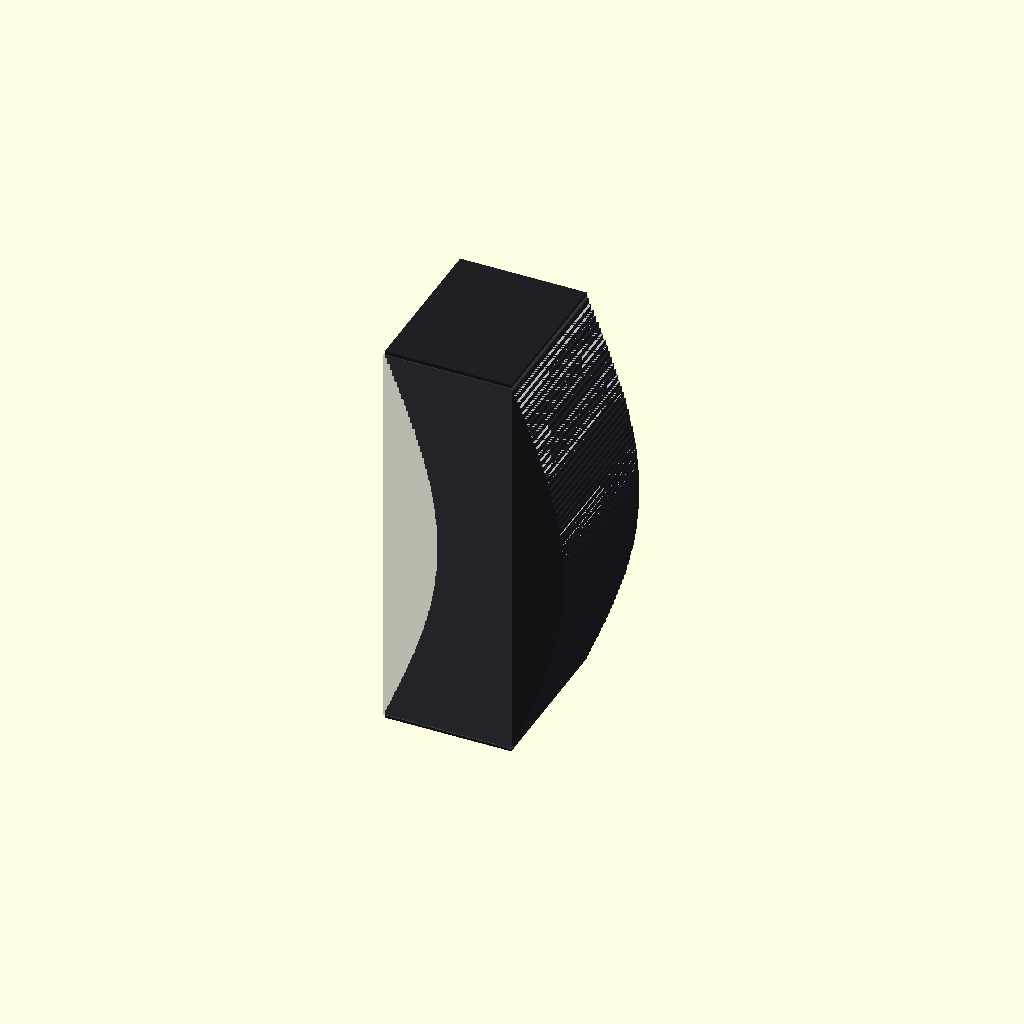
Cell 1: rendered with the file's own defaults.
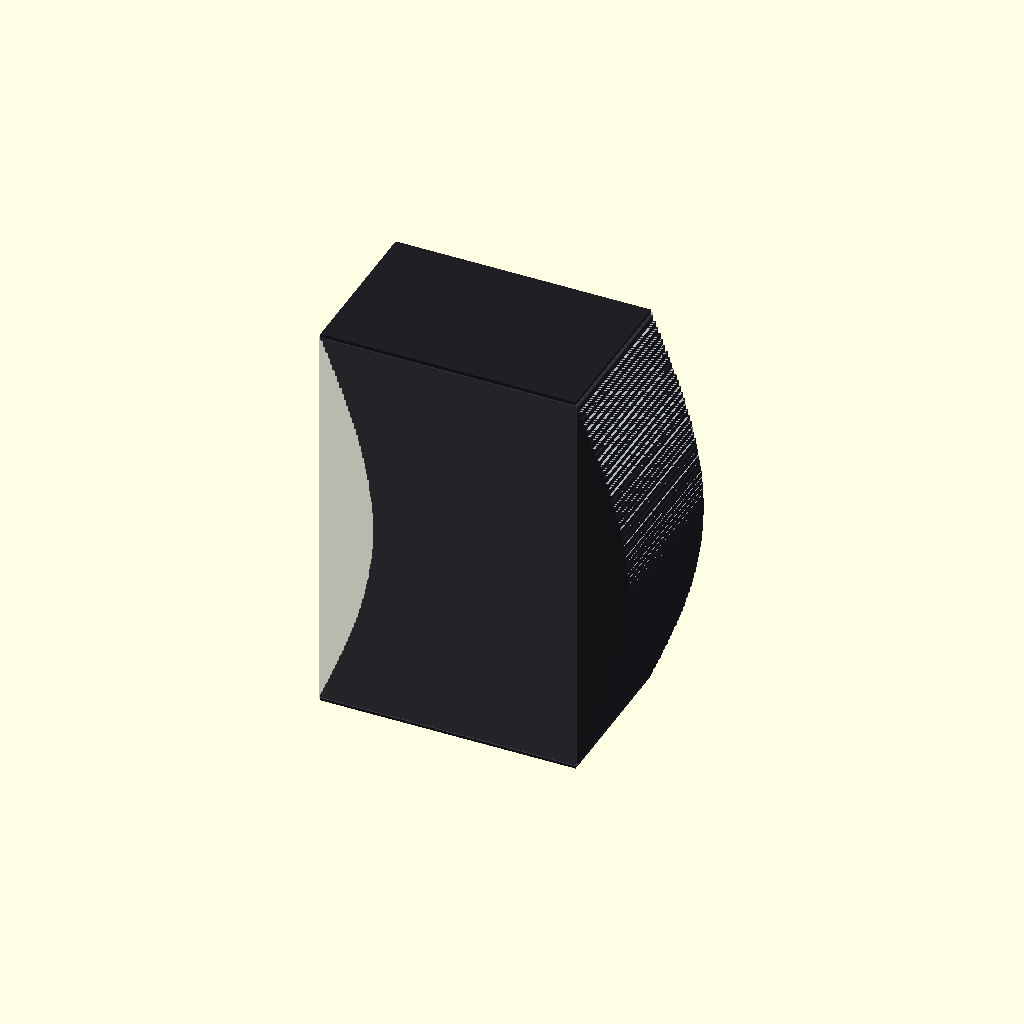
Cell 2 — intake_width set to 220, the other parameters unchanged.
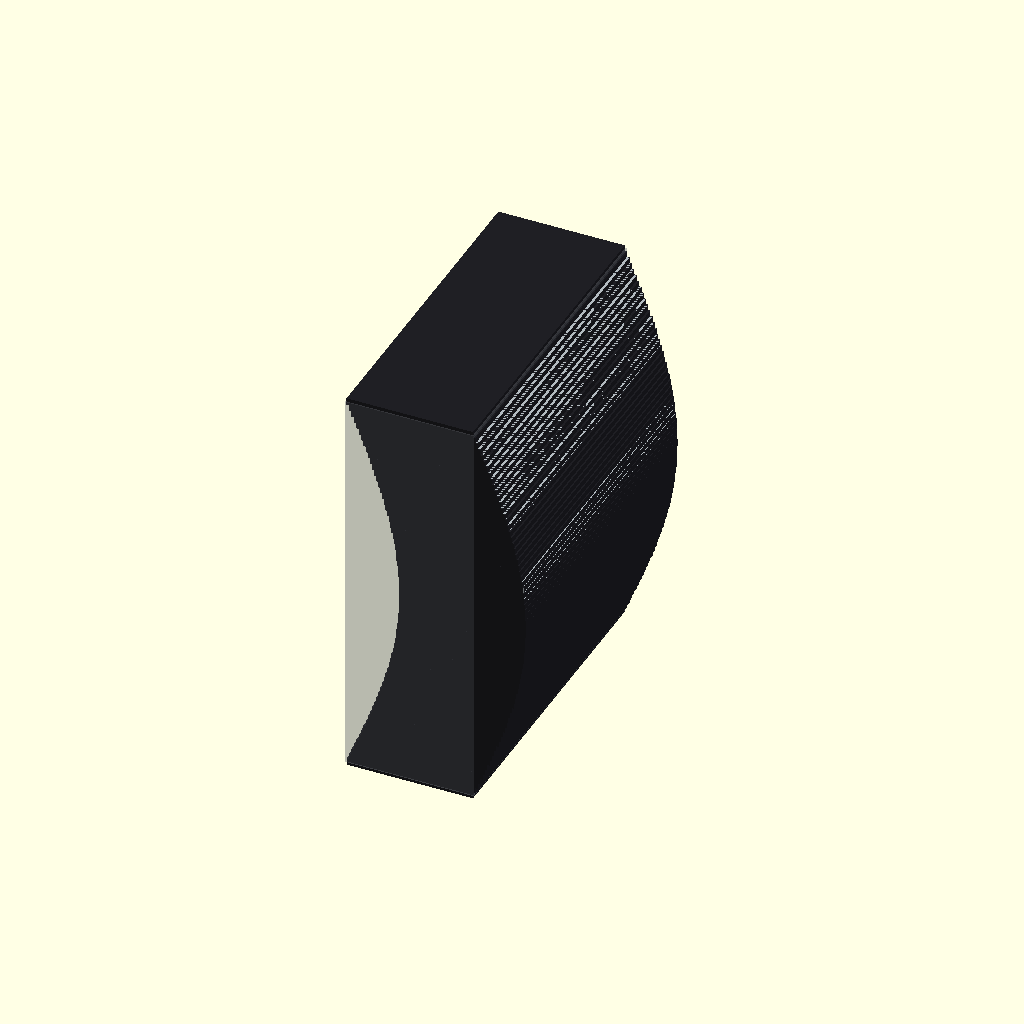
Cell 3 — intake_height set to 280, the other parameters unchanged.
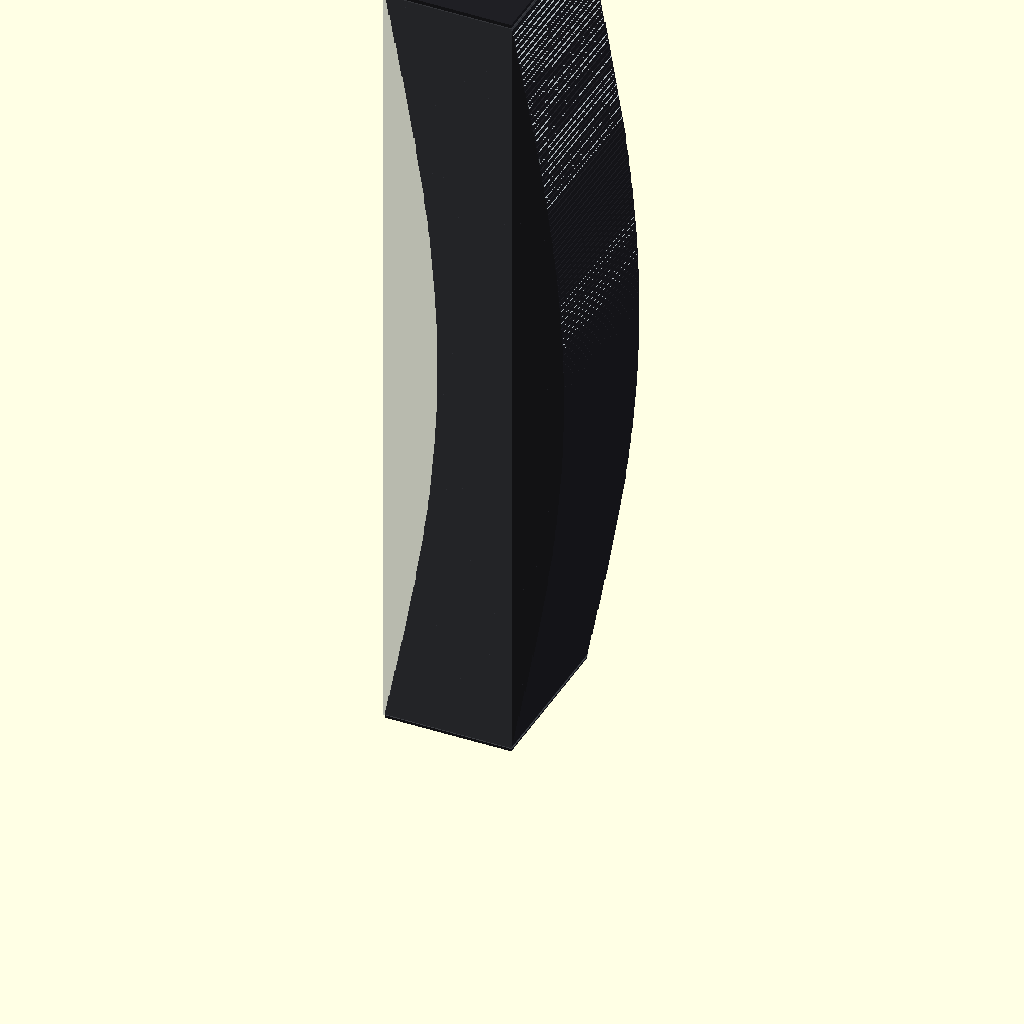
Cell 4 — duct_length set to 680, the other parameters unchanged.
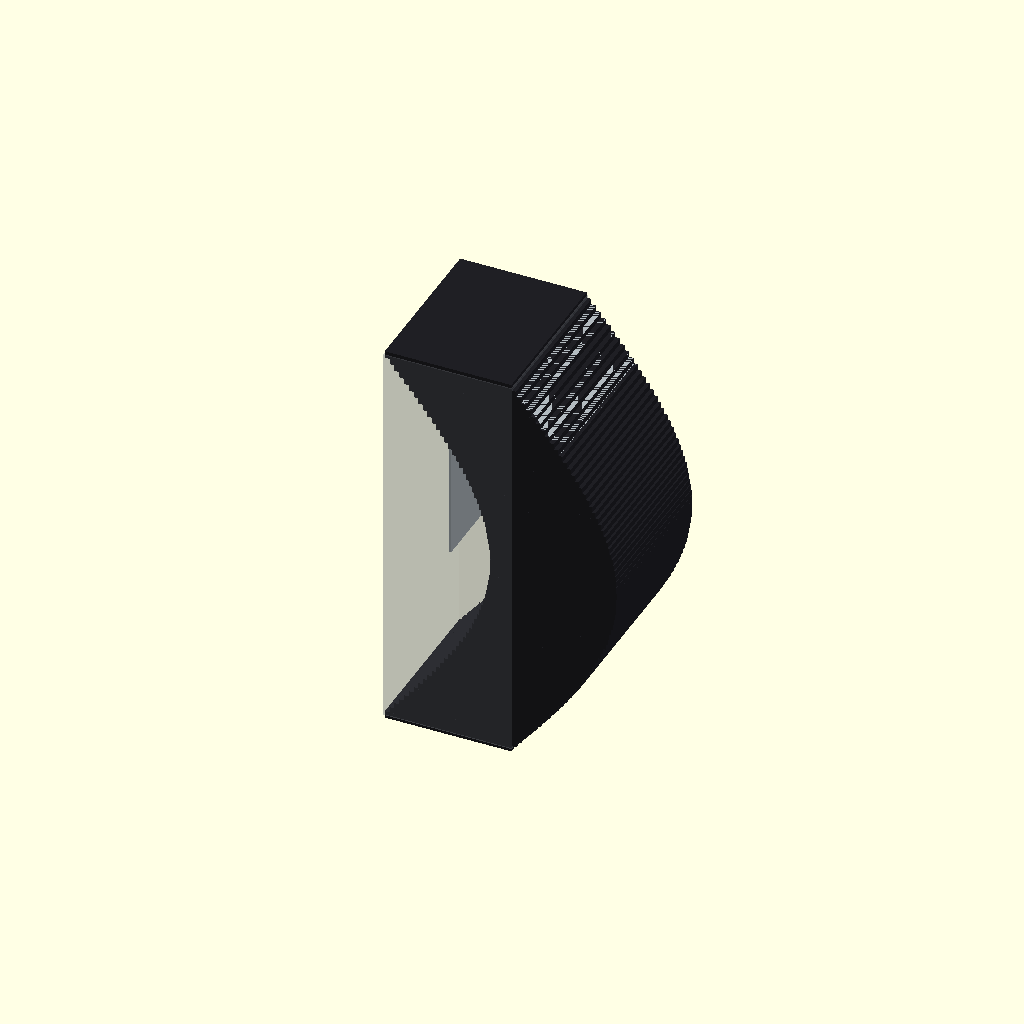
Cell 5: s_curve_offset = 90 (everything else at default).
All cells are drawn from one camera (rotation 55°, 0°, 25°, orthographic, colour scheme Cornfield), so only the parameter changes between them.
Source of the model, src/intake_s_duct_blocker.scad:
// ========================================================
// F-14F DROP-IN COMPOSITE ENGINE INTAKE S-DUCT BLOCKER
// NON-DESTRUCTIVE GEOMETRIC RADAR CROSS SECTION REDUCTION
// ========================================================

$fn = 60; // Production fidelity for aerodynamic curvature sweeps

// --- INTAKE TUNNEL GEOMETRIC CONSTANTS (mm) ---
intake_width   = 110;  // Standard internal dimension of F-14 intake trunk
intake_height  = 140;  // Vertical trunk ceiling clearance
duct_length    = 340;  // Insertion depth along the engine path
wall_thick     = 3.5;  // Carbon-fiber/fiberglass radar-absorbent composite skin
s_curve_offset = 45;   // Lateral snake-bend offset distance to break line-of-sight

// --- COLOR PALETTE ---
absorbent_black = [0.12, 0.12, 0.14, 1.0]; // RAM-impregnated composite structural body
vane_silver      = [0.70, 0.73, 0.75, 1.0]; // Low-profile structural guide fins
f14_intake_gray = [0.60, 0.63, 0.65, 0.25]; // Translucent original intake outer wall

// ========================================================
// MECHANICAL MODEL ASSEMBLY
// ========================================================

module engine_intake_s_duct() {
    // 1. Baseline Simulation: Original Straight F-14 Intake Tunnel Outer Space
    color(f14_intake_gray)
        translate([0, 0, duct_length/2])
        %cube([intake_width, intake_height, duct_length], center=true);

    // 2. The Slide-In Geometric S-Duct Sleeve Shell
    // Uses a programmatic lofted snake deformation to hide the rear engine face
    difference() {
        // Outer sleeve body interface block
        color(absorbent_black)
        union() {
            for (z = [0 : 5 : duct_length]) {
                // Non-linear calculation creating an automated S-curve bend parameter
                x_shift = sin((z / duct_length) * 180) * s_curve_offset;
                
                translate([x_shift, 0, z])
                    cube([intake_width - 2, intake_height - 2, 6], center=true);
            }
        }

        // Subtract internal airway core to form hollow airflow conduit
        union() {
            for (z = [-2 : 5 : duct_length + 2]) {
                x_shift = sin((z / duct_length) * 180) * s_curve_offset;
                
                translate([x_shift, 0, z])
                    cube([intake_width - 2 - (wall_thick*2), intake_height - 2 - (wall_thick*2), 6.5], center=true);
            }
        }
    }

    // 3. Aerodynamic Structural Guide Vanes (Directs boundary layer airflow)
    // Prevents engine compressor stall while optimizing radar wave trap scattering
    color(vane_silver) {
        for (x_vane = [-intake_width/3, 0, intake_width/3]) {
            translate([x_vane, 0, duct_length/2]) {
                intersection() {
                    // Fit precisely within the active S-duct internal airway volume
                    union() {
                        for (z = [0 : 5 : duct_length]) {
                            x_shift = sin((z / duct_length) * 180) * s_curve_offset;
                            translate([x_shift, 0, z])
                                cube([intake_width - 4, intake_height - 4, 6], center=true);
                        }
                    }
                    // Thin vertical guide fin plates
                    translate([-x_vane, 0, 0])
                        cube([2.0, intake_height - 10, duct_length - 20], center=true);
                }
            }
        }
    }
}

// Execute core rendering tree
engine_intake_s_duct();
Customizer parameters (derived from the source; name, type, default, range or options):
intake_width: number, default 110
intake_height: number, default 140
duct_length: number, default 340
wall_thick: number, default 3.5
s_curve_offset: number, default 45
absorbent_black: vector, default [0.12, 0.12, 0.14, 1]
vane_silver: vector, default [0.7, 0.73, 0.75, 1]
f14_intake_gray: vector, default [0.6, 0.63, 0.65, 0.25]
